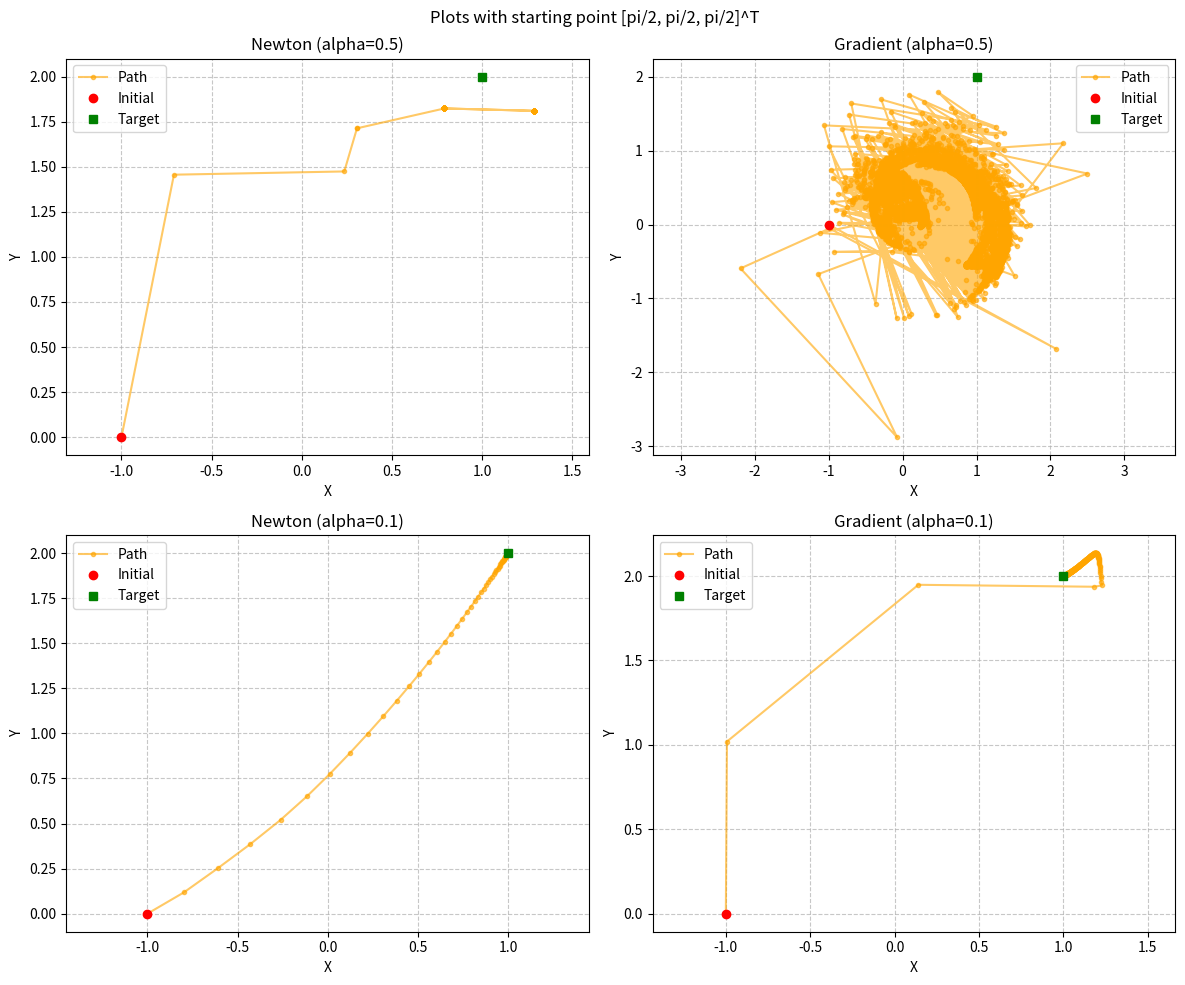
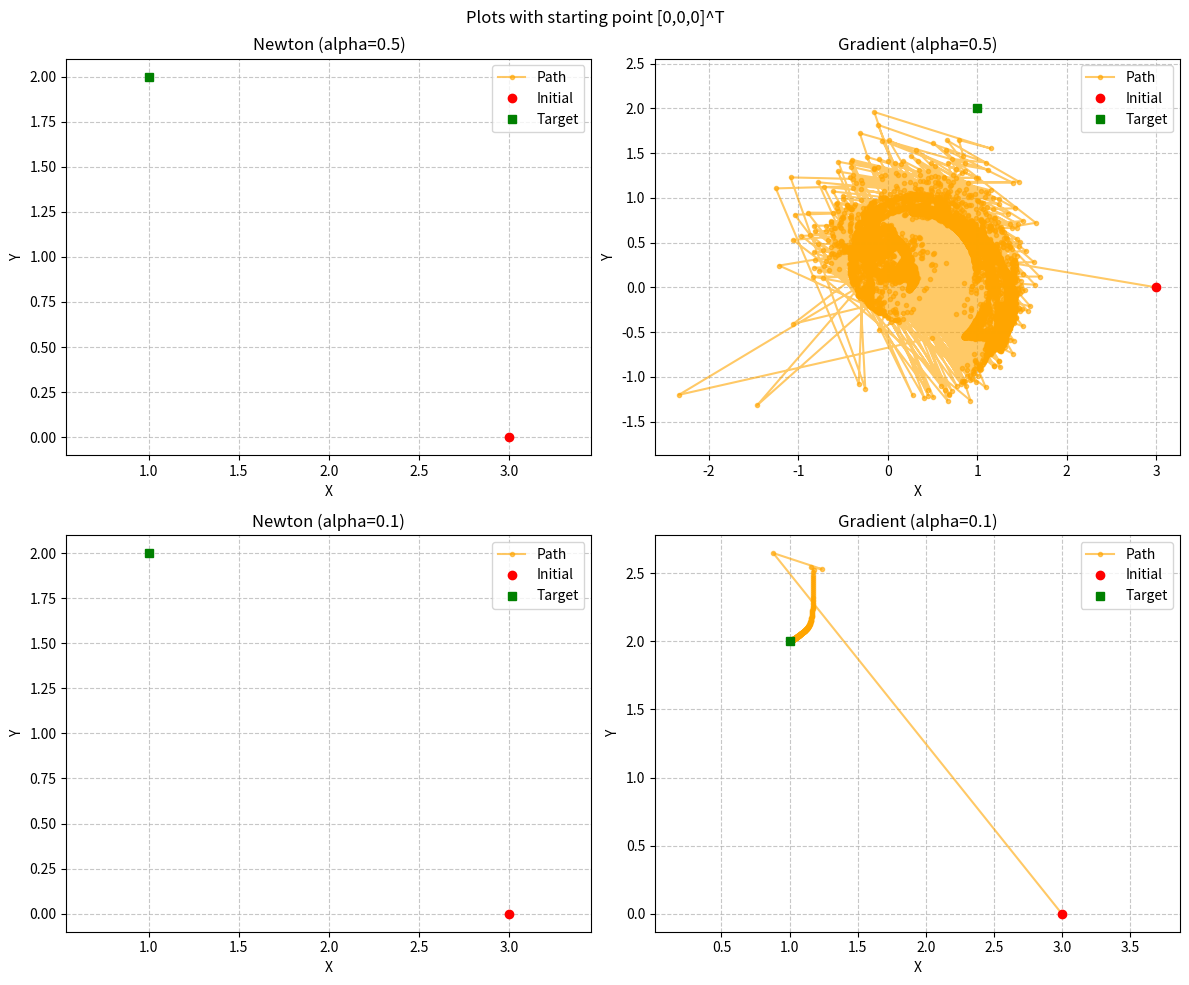
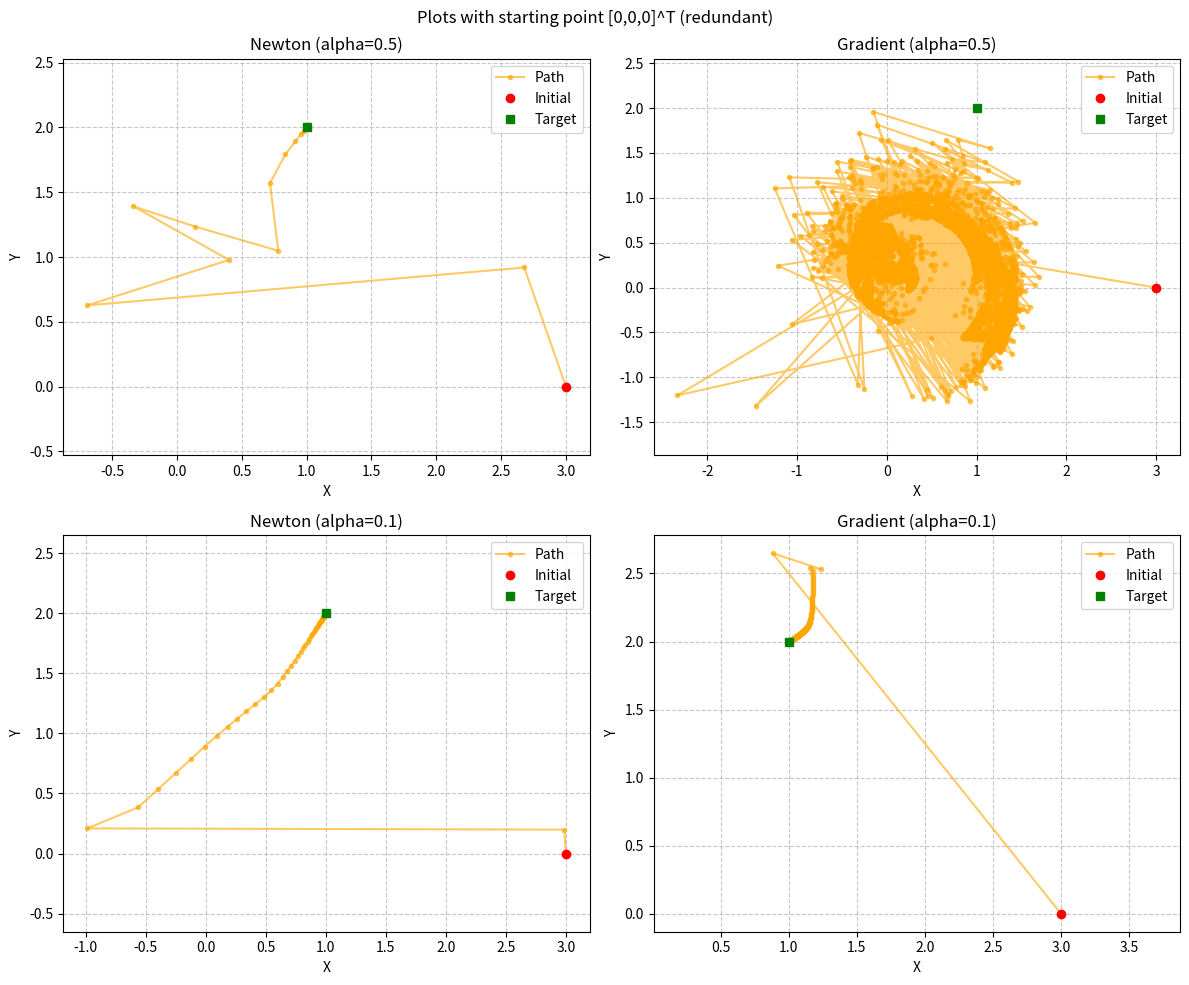
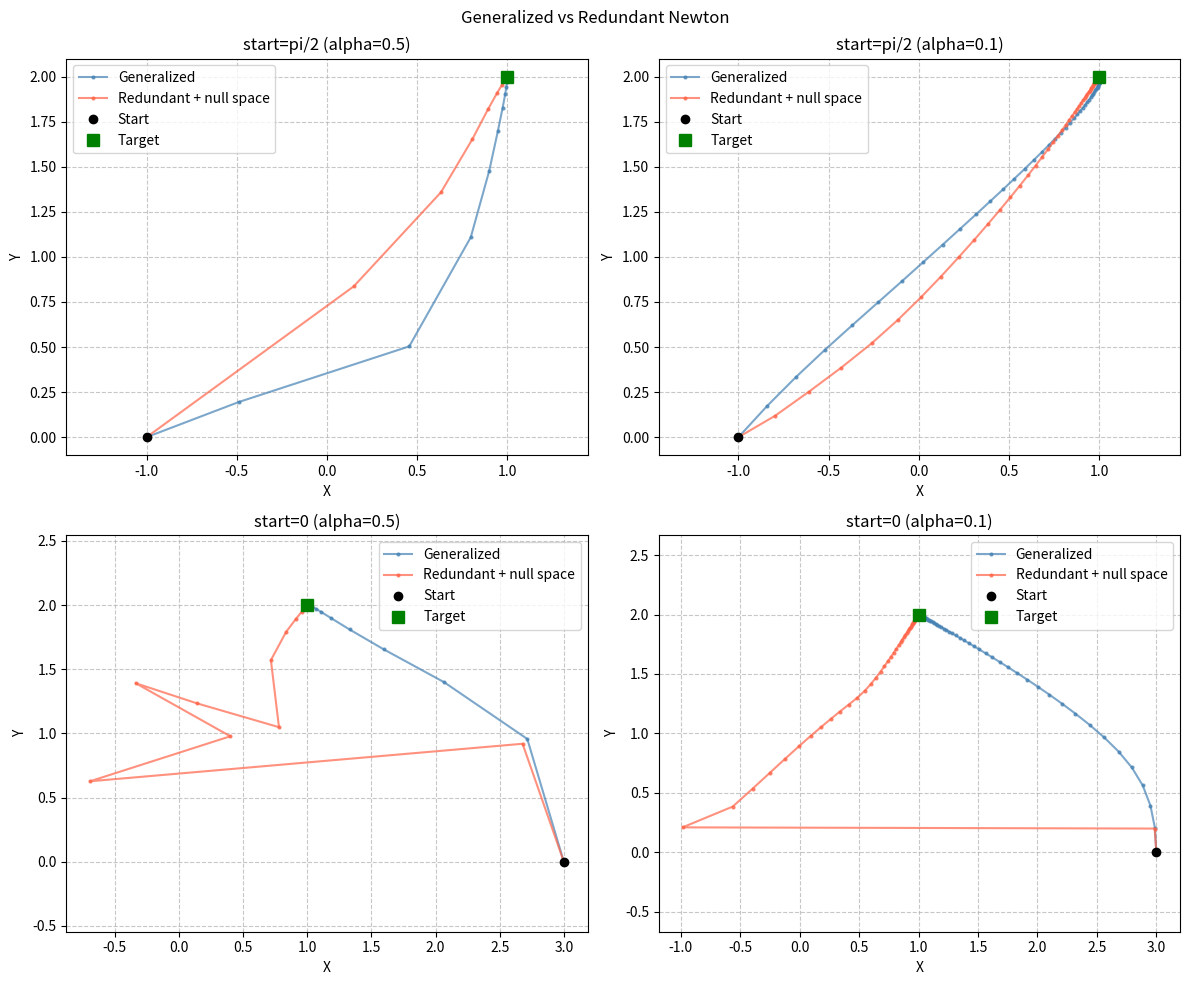

Recreate these plots in Python, in order.
from sympy import sin, cos, Matrix, sqrt, lambdify,eye
from sympy.abc import alpha, beta,gamma
import matplotlib.pyplot as plt
import math
import numpy as np

J = Matrix([ cos(alpha) + cos(alpha+beta) + cos(alpha + beta + gamma) , sin(alpha) + sin(alpha+beta) + sin(alpha + beta + gamma), alpha + beta + gamma])
Y = Matrix([alpha, beta, gamma])
Jac = J.jacobian(Y) 
Jinv = Jac**-1 # Sì, funziona. Davvero

jinv_func =      lambdify((alpha, beta, gamma), Jinv, 'numpy')
jac_direct_func= lambdify((alpha, beta, gamma), Jac, 'numpy')

#LAMBDA = 0.1
#JPseInv = Jac.T @ (Jac @ Jac.T + LAMBDA * eye(3))**-1 
#j_pseudo_inv_func =      lambdify((alpha, beta, gamma), JPseInv, 'numpy') 
 


TARGET = [1,2,math.pi/2] 
INITIAL = [math.pi/2,math.pi/2,math.pi/2]
ALPHA = 0
EPSILON = [10e-5,10e-5,10e-5]
MAX_ITER = 10000
TOL = 1e-5
SCALAR_EPSILON = 1e-5


def kappa(q1=None,q2=None,q3=None, q=None):
    if q is not None:
        q1, q2, q3 = q
    if None in (q1, q2, q3):
        raise ValueError("Parametri forniti non corretti")
    
    x = np.cos(q1) + np.cos(q1 + q2) + np.cos(q1 + q2 + q3)
    y = np.sin(q1) + np.sin(q1 + q2) + np.sin(q1 + q2 + q3)
    phi = q1 + q2 + q3
    return np.array([x, y, phi])


def newton(alpha=ALPHA):
    q = np.array(INITIAL, dtype=float) 
    target_pos = np.array(TARGET)
    history=[]
    for i in range(MAX_ITER):
        current_pos = kappa(q=q)
        error_vector = target_pos - current_pos    
        if np.linalg.norm(error_vector) < TOL:
            history.append(current_pos[:2])
            return history 
        history.append(current_pos[:2])   
        with np.errstate(divide='ignore', invalid='ignore'): #Per sopprimere il warning 
            inv_j_num = jinv_func(q[0], q[1], q[2])
        q = q + alpha * (inv_j_num @ error_vector)   
    return history

def generalizedNewton(alpha_step=0.1, lam=0.1):
    q = np.array(INITIAL, dtype=float)
    target_pos = np.array(TARGET)
    history = []
    i=0
    J_d=0
    for i in range(MAX_ITER):
        current_pos = kappa(q=q)
        error_vector = target_pos - current_pos
        if np.linalg.norm(error_vector) < TOL:
            history.append(current_pos[:2].copy())
            return history,i
        history.append(current_pos[:2].copy())
        J_n = jac_direct_func(q[0], q[1], q[2])         
        JJT = J_n @ J_n.T                       
        J_d = J_n.T @ np.linalg.inv(JJT + lam * np.eye(3)) 
        q = q + alpha_step * (J_d @ error_vector)
    return history,i

def redundantNewton(alpha_step=0.1, k0=0.5):
    w_sym = sqrt((Jac.T * Jac).det()+SCALAR_EPSILON) # w = root( det JJ )
    grad_w_sym = w_sym.diff(Y)
    w_func = lambdify((alpha, beta, gamma), w_sym, 'numpy') 
    grad_w_func = lambdify((alpha, beta, gamma), grad_w_sym, 'numpy')
    jac_func = lambdify((alpha, beta, gamma), Jac, 'numpy')
    q = np.array(INITIAL, dtype=float) 
    target_pos = np.array(TARGET)
    history = []
    i=0
    for i in range(MAX_ITER):
        current_pos = kappa(q=q)
        history.append(current_pos.copy())
        error_vector = target_pos - current_pos    
        if np.linalg.norm(error_vector) < TOL:
            print(f"Target raggiunto {i} ")
            return history,i 
        J_n = jac_func(q[0], q[1], q[2])
        g_w_n = grad_w_func(q[0], q[1], q[2]) 
        J_pinv = np.linalg.pinv(J_n, rcond=1e-3)
        I = np.eye(len(q))
        P = I - J_pinv @ J_n
        q_dot_task = J_pinv @ error_vector
        q_dot_null = P @ (k0 * g_w_n.T).flatten()
        q = q + alpha_step * (q_dot_task + q_dot_null)      
    return history,i


def gradient(alpha=ALPHA):
    q = np.array(INITIAL, dtype=float) 
    target_pos = np.array(TARGET)
    history=[]
    for i in range(MAX_ITER):
        current_pos = kappa(q=q)
        error_vector = target_pos - current_pos
        if np.linalg.norm(error_vector) < TOL:
            history.append(current_pos[:2])
            return history    
        history.append(current_pos[:2])
        j_num = jac_direct_func(q[0], q[1], q[2])
        q = q + alpha * (j_num.T @ error_vector)
    return history

def plot(history,lab): 
    target_pos = np.array(TARGET)
    history = np.array(history)
    plt.figure(figsize=(8, 6))
    plt.plot(history[:, 0], history[:, 1], '-o', color='orange', markersize=3, label='Path', alpha=0.6)
    init_str = ", ".join([f"{x:.2f}" for x in INITIAL])
    plt.plot(history[0, 0], history[0, 1], 'ro', label=f'Initial: ({init_str})')
    plt.plot(target_pos[0], target_pos[1], 'gs', label='Target')
    plt.title(f'End effector trajectory ({lab})' )
    plt.xlabel('X [m]')
    plt.ylabel('Y [m]')
    plt.grid(True, linestyle='--', alpha=0.7)
    plt.legend()
    plt.axis('equal')
    plt.show() 
    return plt

def merge_plots(p1, p2, p3, p4, labels, alphas, title):
    fig, axs = plt.subplots(2, 2, figsize=(12, 10))
    fig.suptitle(title)
    data = [p1, p2, p3, p4]
    
    for i, ax in enumerate(axs.flat):
        h = np.array(data[i]) 
        if h.ndim < 2:
            print(f"Errore: nel set di dati")
            continue
        target_pos = np.array(TARGET)
        ax.plot(h[:, 0], h[:, 1], '-o', color='orange', markersize=3, label='Path', alpha=0.6)
        ax.plot(h[0, 0], h[0, 1], 'ro', label='Initial')
        ax.plot(target_pos[0], target_pos[1], 'gs', label='Target')

        ax.set_title(f"{labels[i]} (alpha={alphas[i]})")
        ax.set_xlabel('X')
        ax.set_ylabel('Y')
        ax.grid(True, linestyle='--', alpha=0.7)
        ax.legend()
        ax.axis('equal')

    plt.tight_layout()
    plt.show()

def compare_plots(cases, title):
    """
    cases: lista di 4 tuple (h_gen, h_red, label, alpha)
    """
    fig, axs = plt.subplots(2, 2, figsize=(12, 10))
    fig.suptitle(title)

    for ax, (h_gen, h_red, label, a) in zip(axs.flat, cases):
        h_gen = np.array(h_gen)
        h_red = np.array(h_red)[:, :2]

        ax.plot(h_gen[:, 0], h_gen[:, 1], '-o', color='steelblue',
                markersize=2, alpha=0.7, label='Generalized')
        ax.plot(h_red[:, 0], h_red[:, 1], '-o', color='tomato',
                markersize=2, alpha=0.7, label='Redundant + null space')
        ax.plot(h_gen[0, 0], h_gen[0, 1], 'ko', markersize=6, label='Start')
        ax.plot(TARGET[0], TARGET[1], 'gs', markersize=8, label='Target')

        ax.set_title(f"{label} (alpha={a})")
        ax.set_xlabel('X')
        ax.set_ylabel('Y')
        ax.grid(True, linestyle='--', alpha=0.7)
        ax.legend()
        ax.axis('equal')

    plt.tight_layout()
    plt.show()

def main():
    global ALPHA
    ALPHA = 0.5
    hnew1pi = newton(ALPHA)
    hgrad1pi= gradient(ALPHA)
    print("="*20)
    print(f"Fine di newton alpha = 0.5 {hnew1pi[-10:]}")
    print("="*20)
    print(len(hnew1pi))
    #plot(hnew1pi,"QUELLO VERO")
    alpha = 0.1
    hnew2pi=newton(alpha)
    hgrad2pi = gradient(alpha)
 

    labels = ["Newton", "Gradient", "Newton", "Gradient"]
    alphas = [0.5, 0.5, 0.1, 0.1]
    title = "Plots with starting point [pi/2, pi/2, pi/2]^T"
    merge_plots(hnew1pi,hgrad1pi,hnew2pi,hgrad2pi,labels,alphas,title)
    # =====
    global INITIAL
    INITIAL = [0,0,0]
    alpha = 0.5
    hnew10 = newton(alpha)
    hgrad10= gradient(alpha)

    alpha = 0.1
    hnew20  = newton(alpha)
    hgrad20 = gradient(alpha)
 

    labels = ["Newton", "Gradient", "Newton", "Gradient"]
    alphas = [0.5, 0.5, 0.1, 0.1] 
    title = "Plots with starting point [0,0,0]^T"
    merge_plots(hnew10,hgrad10,hnew20,hgrad20,labels,alphas,title)

    # =====
    alpha = 0.5
    hnew10reviwed,_=  redundantNewton(alpha)
    alpha = 0.1
    hnew20reviwed,_= redundantNewton(alpha)
    title = "Plots with starting point [0,0,0]^T (redundant)"
    merge_plots(hnew10reviwed,hgrad10,hnew20reviwed,hgrad20,labels,alphas,title)

    INITIAL = [math.pi/2, math.pi/2, math.pi/2]
    cases_pi = [
        (generalizedNewton(0.5)[0], redundantNewton(0.5)[0], "start=pi/2", 0.5),
        (generalizedNewton(0.1)[0], redundantNewton(0.1)[0], "start=pi/2", 0.1),
    ]

    INITIAL = [0, 0, 0]
    cases_0 = [
        (generalizedNewton(0.5)[0], redundantNewton(0.5)[0], "start=0", 0.5),
        (generalizedNewton(0.1)[0], redundantNewton(0.1)[0], "start=0", 0.1),
    ]

    compare_plots(cases_pi + cases_0, "Generalized vs Redundant Newton")


    #Comparison
    for start, label in [([math.pi/2]*3, "pi/2"), ([0,0,0], "0")]:
        INITIAL = start
        for alpha in [0.5, 0.1]:
            h_gen, i_gen = generalizedNewton(alpha)
            h_red, i_red = redundantNewton(alpha)
            print(f"Start={label}, alpha={alpha} : Generalized: {i_gen} iter | Redundant: {i_red} iter")
    print("\n", "="*10)
    print(f"{Jac=}")
    print("\n", "="*10)
    print(f"Il determiannte è {Jac.det()}")


    

if __name__=="__main__":
    main()
